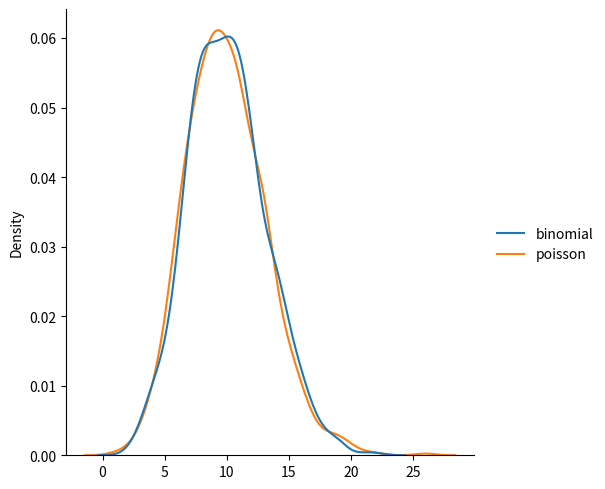

Here is the Python script that generated this plot:
from numpy import random 
import matplotlib.pyplot as plt 
import seaborn as sns 

data={
  "binomial":random.binomial(n=1000,p=0.01,size=1000),
  "poisson":random.poisson(lam=10,size=1000)
}

sns.displot(data,kind="kde")
plt.show()